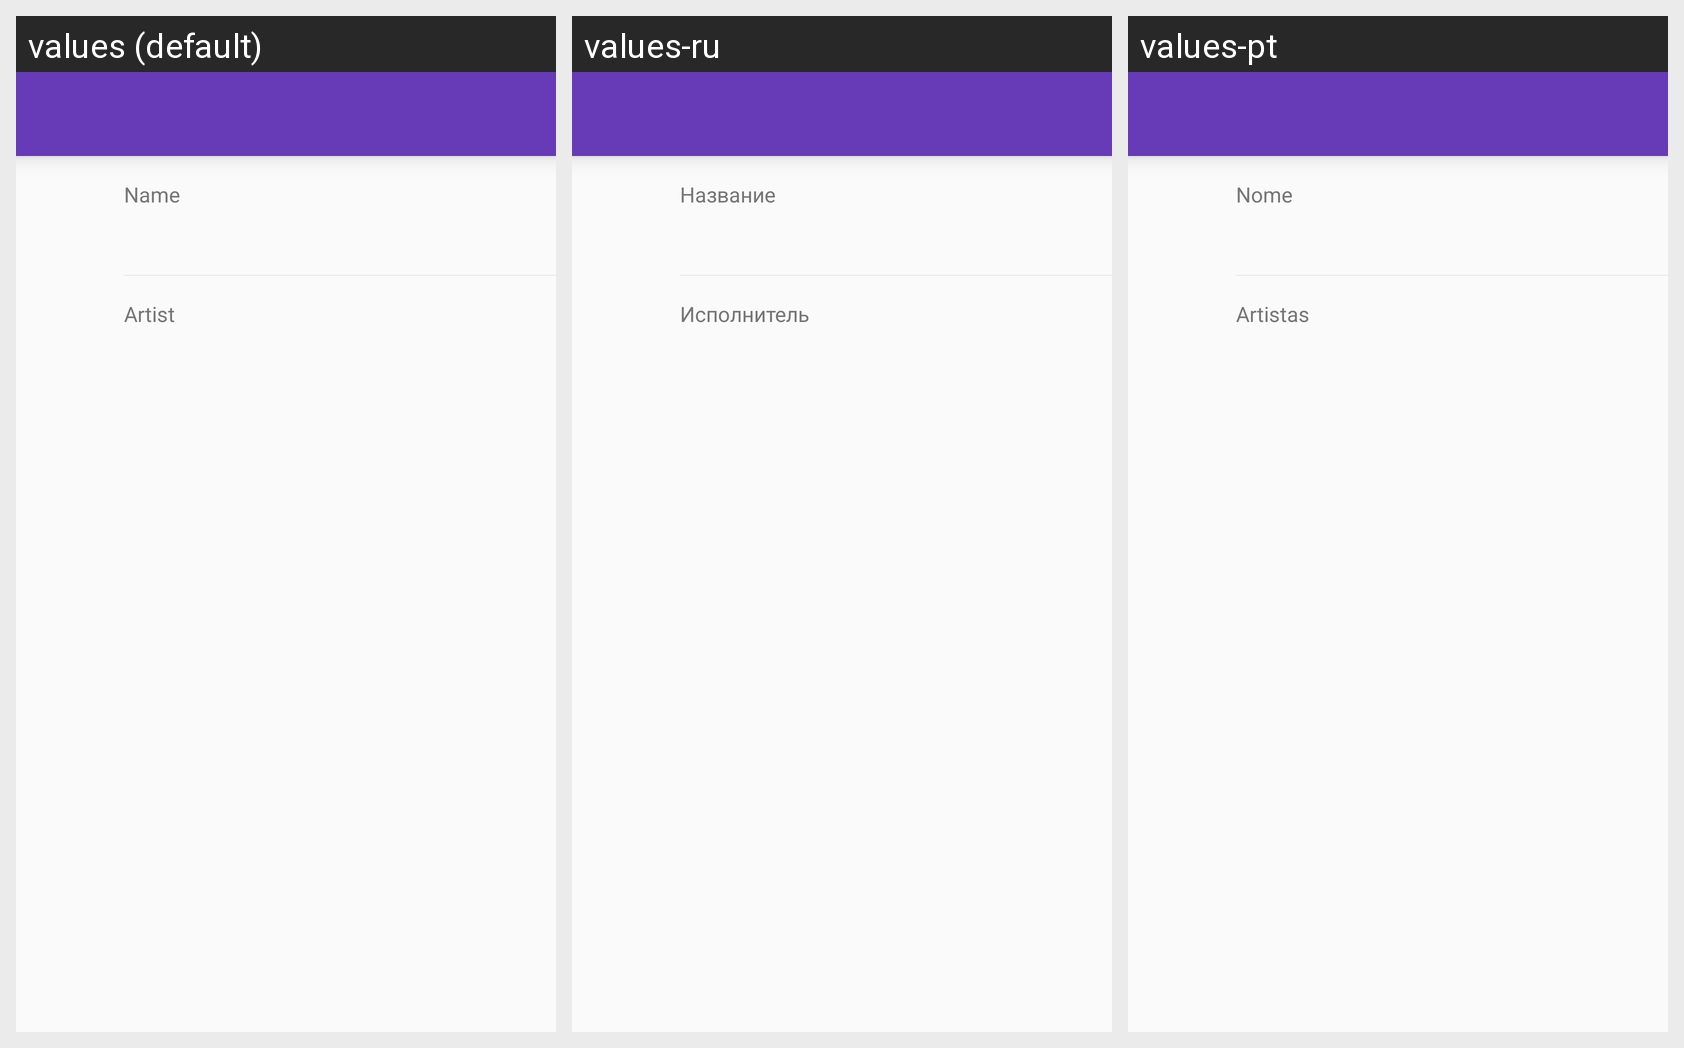

Translations of the strings shown on this Android screen, per locale in the grid:
Android screen res/layout/activity_album_edit.xml rendered under 3 locales, left to right: values (default), values-ru, values-pt. Device: Nexus 5 (rendered at 1080×1920; each locale shown at half size, 540×960, under a caption strip naming it); theme AppTheme.
Strings drawn on this screen, with the default value and each locale's value (text and hints the layout hard-codes, and strings that could not be matched under every locale, appear in the picture but are not listed):

name
  values: Name
  values-ru: Название
  values-pt: Nome

artist
  values: Artist
  values-ru: Исполнитель
  values-pt: Artistas
